Run: headless pygame with SDL's dummy video driver; simulated clock (each Clock.tick advances the game by its frame time, no real sleeping); random seed 0; keys injected as events and as key.get_pressed() state; no mouse input.
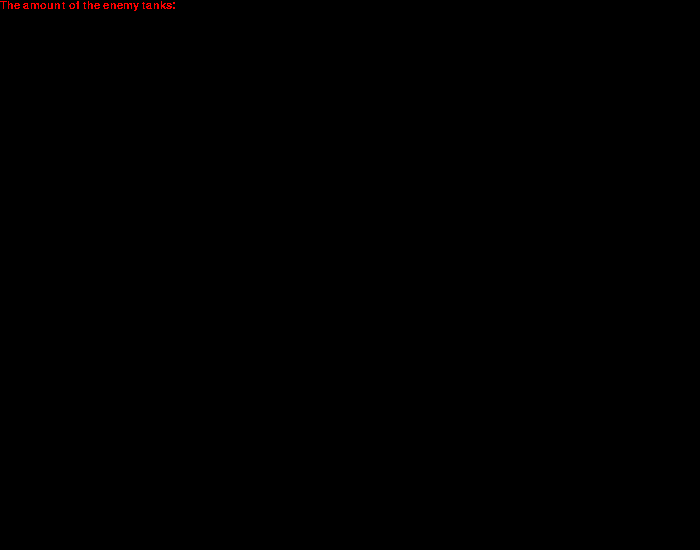
Frame 1 of 4 · flips 1–60 · no input
Frame 2 of 4 · flips 61–180 · tapped SPACE, RETURN · held RIGHT (→), D · screen unchanged from frame 1, image omitted
Frame 3 of 4 · flips 181–300 · held DOWN (↓), S · screen unchanged from frame 2, image omitted
Frame 4 of 4 · flips 301–420 · held LEFT (←), A, UP (↑), W · screen unchanged from frame 3, image omitted

The pygame program that drew these frames:

import pygame


class MainGame:
    screen_width = 700
    screen_height = 550

    @classmethod
    def display(cls):
        pygame.init()
        pygame.display.set_mode((cls.screen_width, cls.screen_height))
        pygame.display.set_caption("Tank Game V2.0")
        done = False

        while not done:
            for event in pygame.event.get():
                if event.type == pygame.QUIT:
                    done = True
                if event.type == pygame.KEYUP:
                    print("You released a key!")
                if event.type == pygame.KEYDOWN:
                    print("You pressed a key!")
                    if event.key == pygame.K_UP:
                        print("You pressed UP arrow key!")
                    if event.key == pygame.K_DOWN:
                        print("You pressed DOWN arrow key!")
                    if event.key == pygame.K_LEFT:
                        print("You pressed LEFT arrow key!")
                    if event.key == pygame.K_RIGHT:
                        print("You pressed RIGHT arrow key!")
            pygame.font.init()
            pygame.display.get_surface().blit(
                pygame.font.SysFont("arial", 16).render("The amount of the enemy tanks: ", False, [255, 0, 0]),
                (0, 0))
            pygame.display.flip()


class Tank:
    pass


class MyTank(Tank):
    pass


class EnemyTank(Tank):
    pass


class Bullet:
    pass


class Explosion:
    pass


class SoundEffect:
    pass


MainGame.display()
